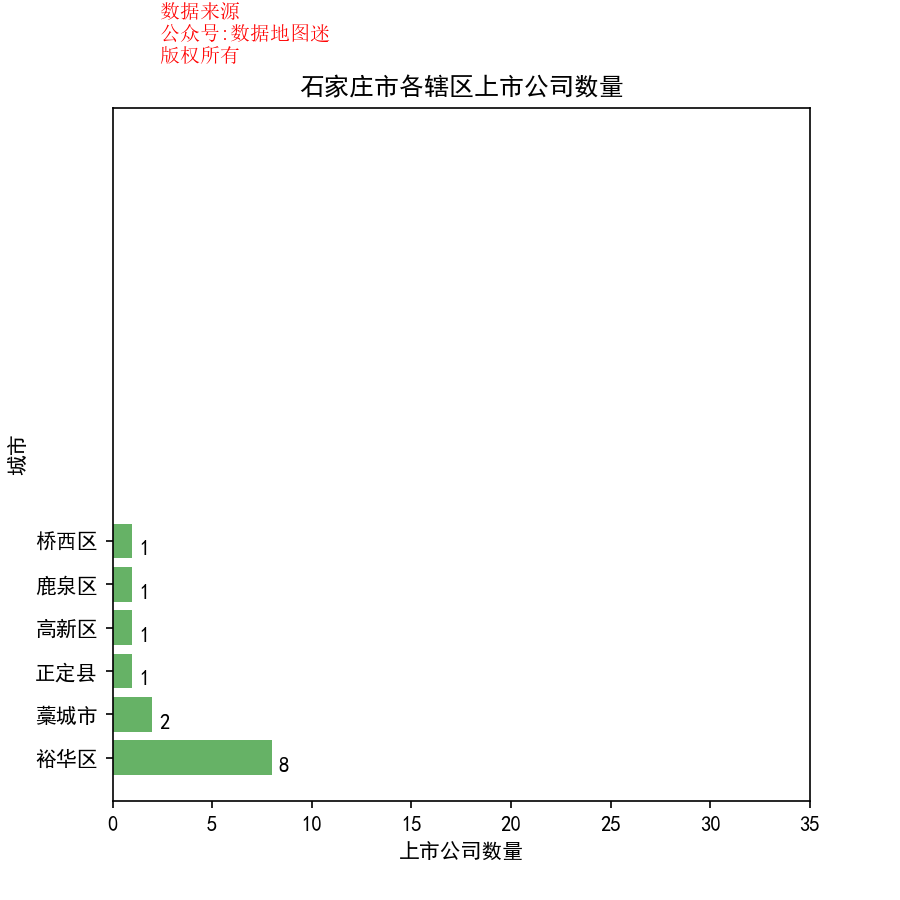

The table this chart was drawn from, first rows:
省, 市, 区县, 公司简称, 公司全名, 行业, 2017前3季度销售额(万）, 利润(万）, 利润率, 股票代码, 注册地址, 办公地址, 官网, 上市日期
河北省, 石家庄市, 正定县, 常山药业, 河北常山生化药业股份有限公司, 生物科技, 88071, 15751, 17.90%, 常山药业(300255), 河北省石家庄市正定镇火车站西富强路9号, 河北省石家庄市正定新区银川大街北首, www.heparin.cn, 2011/8/19
河北省, 石家庄市, 裕华区, 河钢股份, 河北钢铁股份有限公司, 钢铁, 8690571, 302114, 3.50%, 河钢股份(000709), 河北省石家庄市体育南大街385号, 河北省石家庄市体育南大街385号, www.hebgtgf.com, 1997/4/16
河北省, 石家庄市, 裕华区, 东方能源, 石家庄东方能源股份有限公司, 电力（IV）, 176222, 9429, 5.40%, 东方能源(000958), 河北省石家庄市建华南大街161号, 河北省石家庄市建华南大街161号, www.dfrdjt.com, 1999/12/23
河北省, 石家庄市, 裕华区, 以岭药业, 石家庄以岭药业股份有限公司, 制药, 305970, 53822, 17.60%, 以岭药业(002603), 河北省石家庄市高新技术产业开发区天山大街238号, 河北省石家庄市高新技术产业开发区天山大街238号, www.yiling.cn, 2011/7/28
河北省, 石家庄市, 裕华区, 冀凯股份, 冀凯装备制造股份有限公司, 工业机械, 21569, 933, 4.30%, 冀凯股份(002691), 河北省石家庄高新区湘江道418号, 河北省石家庄高新区湘江道418号, www.jikaigf.com, 2012/7/31
河北省, 石家庄市, 裕华区, 恒信东方, 恒信东方文化股份有限公司, 移动通信服务, 28493, 9862, 34.60%, 恒信东方(300081), 河北省石家庄市开发区天山大街副69号, 河北省石家庄市建设南大街80号恒辉商务大厦, www.hxgro.com, 2010/5/20
河北省, 石家庄市, 裕华区, 先河环保, 河北先河环保科技股份有限公司, 电子设备, 62470, 10150, 16.20%, 先河环保(300137), 河北省石家庄市高新技术开发区湘江道251号, 河北省石家庄市高新技术开发区湘江道251号, www.sailhero.com.cn, 2010/11/5
河北省, 石家庄市, 裕华区, 汇金股份, 河北汇金机电股份有限公司, 工业机械, 29479, -5416, -18.40%, 汇金股份(300368), 河北省石家庄高新技术产业开发区湘江道209号, 河北省石家庄高新技术产业开发区湘江道209号, www.hjjs.com, 2014/1/23
河北省, 石家庄市, 裕华区, 通合科技, 石家庄通合电子科技股份有限公司, 工业机械, 11995, -790, -6.60%, 通合科技(300491), 河北省石家庄高新区漓江道350号, 河北省石家庄高新区漓江道350号, www.sjzthdz.com, 2015/12/31
河北省, 石家庄市, 桥西区, 建投能源, 河北建投能源投资股份有限公司, 电力（IV）, 719436, 53376, 7.40%, 建投能源(000600), 河北省石家庄市裕华西路9号裕园广场A座, 河北省石家庄市裕华西路9号裕园广场A座17层, www.jei.com.cn, 1996/6/6
河北省, 石家庄市, 鹿泉区, 科林电气, 石家庄科林电气股份有限公司, 电子电气组件与设备, 54313, 2814, 5.20%, 科林电气(603050), 河北省石家庄市鹿泉区红旗大街南降壁路段, 河北省石家庄市鹿泉区红旗大街南降壁路段, www.kldcop.com, 2017/4/14
河北省, 石家庄市, 藁城市, 常山北明, 石家庄常山北明科技股份有限公司, 服装与服饰, 601720, 7417, 1.20%, 常山北明(000158), 河北省石家庄市和平东路183号, 河北省石家庄市和平东路183号, www.changshantex.com, 2000/7/24
河北省, 石家庄市, 藁城市, 华北制药, 华北制药股份有限公司, 制药, 569827, 8657, 1.50%, 华北制药(600812), 河北省石家庄市和平东路388号, 河北省石家庄市和平东路388号, www.ncpc.com, 1994/1/14
河北省, 石家庄市, 高新区, 博深工具, 博深工具股份有限公司, 工业机械, 38052, 5753, 15.10%, 博深工具(002282), 河北省石家庄市高新区海河道10号, 河北省石家庄市高新区长江大道289号, www.bosuntools.com, 2009/8/21
